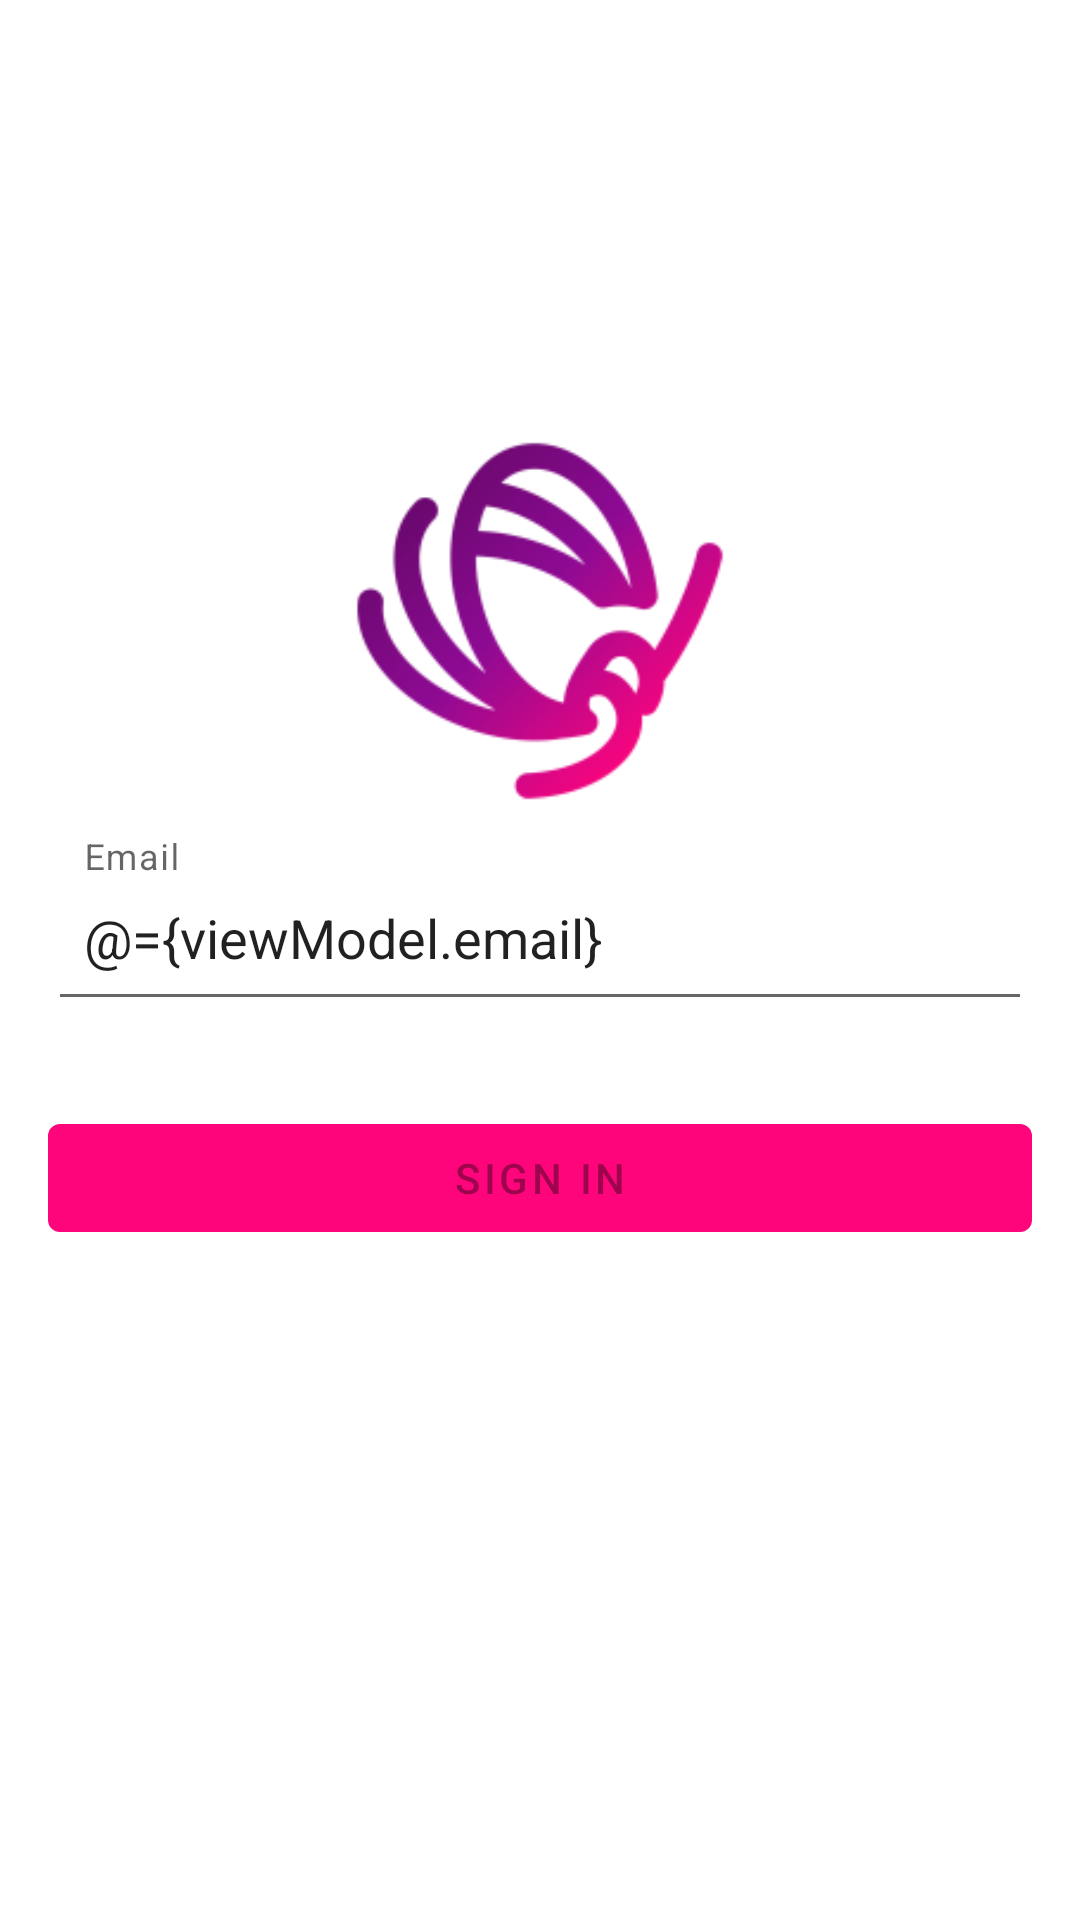

Android layout source for this screen:
<!-- AndroidManifest.xml: application theme NoueTheme -->
<!-- res/layout/activity_login.xml -->
<?xml version="1.0" encoding="utf-8"?>
<layout xmlns:android="http://schemas.android.com/apk/res/android"
    xmlns:app="http://schemas.android.com/apk/res-auto"
    xmlns:tools="http://schemas.android.com/tools"
    tools:context="website.petrov.noue.view.activity.LoginActivity">

    <data>

        <variable
            name="viewModel"
            type="website.petrov.noue.viewmodel.LoginViewModel" />
    </data>

    <androidx.appcompat.widget.LinearLayoutCompat
        android:id="@+id/login_form"
        android:layout_width="match_parent"
        android:layout_height="match_parent"
        android:gravity="center"
        android:orientation="vertical">

        <FrameLayout
            android:layout_width="128dp"
            android:layout_height="128dp">

            <androidx.appcompat.widget.AppCompatImageView
                android:id="@+id/login_icon"
                android:layout_width="256dp"
                android:layout_height="256dp"
                android:layout_gravity="center"
                android:layout_marginStart="16dp"
                android:layout_marginTop="8dp"
                android:layout_marginEnd="16dp"
                android:layout_marginBottom="8dp"
                android:adjustViewBounds="true"
                android:contentDescription="@string/app_name"
                android:scaleType="fitXY"
                app:srcCompat="@mipmap/ic_launcher_foreground" />

        </FrameLayout>

        <com.google.android.material.textfield.TextInputLayout
            android:id="@+id/email_layout"
            style="@style/NoueTheme.Login.Input"
            android:layout_width="match_parent"
            android:layout_height="wrap_content"
            android:layout_marginStart="16dp"
            android:layout_marginTop="8dp"
            android:layout_marginEnd="16dp"
            android:layout_marginBottom="8dp"
            app:errorEnabled="true"
            app:errorTextAppearance="@style/TextAppearance.Design.Error">

            <androidx.appcompat.widget.AppCompatAutoCompleteTextView
                android:id="@+id/email"
                style="@style/Widget.AppCompat.AutoCompleteTextView"
                android:layout_width="match_parent"
                android:layout_height="56dp"
                android:ems="10"
                android:hint="@string/prompt_email"
                android:imeActionId="0"
                android:imeActionLabel="@string/prompt_email"
                android:imeOptions="actionDone|flagForceAscii"
                android:inputType="textEmailAddress"
                android:maxLines="1"
                android:text="@={viewModel.email}"
                android:theme="@style/NoueTheme.Text.Padding" />

        </com.google.android.material.textfield.TextInputLayout>

        <com.google.android.material.button.MaterialButton
            android:id="@+id/email_sign_in_button"
            style="@style/NoueTheme.Login.Button"
            android:layout_width="match_parent"
            android:layout_height="wrap_content"
            android:layout_marginStart="16dp"
            android:layout_marginEnd="16dp"
            android:enabled="@={viewModel.isLoginAttempting}"
            android:onClick="@{viewModel::onLoginClick}"
            android:text="@string/action_sign_in" />

        <androidx.core.widget.ContentLoadingProgressBar
            android:id="@+id/login_progress"
            style="@style/Widget.AppCompat.ProgressBar"
            android:layout_width="48dp"
            android:layout_height="48dp"
            android:layout_marginStart="16dp"
            android:layout_marginTop="16dp"
            android:layout_marginEnd="16dp"
            android:layout_marginBottom="16dp"
            android:visibility="invisible" />

    </androidx.appcompat.widget.LinearLayoutCompat>

</layout>
<!-- resources referenced by this layout -->
<resources>
  <string name="action_sign_in">Sign in</string>
  <string name="app_name" translatable="false">Noue</string>
  <string name="prompt_email" translatable="false">Email</string>
  <style name="NoueTheme.Login.Button" parent="Widget.MaterialComponents.Button">
          <item name="rippleColor">@color/secondaryRippleColor</item>
          <item name="backgroundTint">?attr/colorAccent</item>
      </style>
  <style name="NoueTheme.Login.Input" parent="Widget.MaterialComponents.TextInputLayout.OutlinedBox">
          <item name="android:colorPrimary">?attr/colorAccent</item>
          <item name="android:colorAccent">?attr/colorAccent</item>
          <item name="colorPrimary">?attr/colorAccent</item>
          <item name="colorAccent">?attr/colorAccent</item>
          <item name="boxStrokeColor">?attr/colorAccent</item>
          <item name="hintTextColor">?attr/colorAccent</item>
      </style>
  <style name="NoueTheme.Text.Padding">
          <item name="android:paddingStart">@dimen/padding_text_x</item>
          <item name="android:paddingEnd">@dimen/padding_text_x</item>
          <item name="android:paddingTop">@dimen/padding_text_y</item>
          <item name="android:paddingBottom">@dimen/padding_text_y</item>
      </style>
  <style name="NoueTheme" parent="Base.NoueTheme" />
  <color name="secondaryRippleColor">@color/colorWhite</color>
  <dimen name="padding_text_x">12dp</dimen>
  <dimen name="padding_text_y">16dp</dimen>
  <color name="colorWhite">#FFF</color>
  <style name="NoueTheme.AppPreference.Theme" parent="@style/PreferenceThemeOverlay">
          <item name="preferenceFragmentCompatStyle">
              @style/NoueTheme.AppPreference.FragmentCompatStyle
          </item>
      </style>
  <style name="AppCompatAlertDialog" parent="Theme.MaterialComponents.Light.Dialog.Alert">
          <item name="colorAccent">@color/secondaryColor</item>
      </style>
  <color name="errorTextColor">@color/colorRed</color>
  <color name="primaryColor">@color/colorWhite</color>
  <color name="primaryDarkColor">@color/colorGray</color>
  <color name="primaryLightColor">@color/colorWhite</color>
  <color name="secondaryColor">@color/colorPink</color>
  <color name="secondaryLightColor">@color/colorPinkLight</color>
  <color name="primaryTextColor">@color/a11yDarkOnLight</color>
  <color name="secondaryTextColor">@color/a11yLightOnDark</color>
  <style name="NoueTheme.AppPreference.FragmentCompatStyle" parent="@style/PreferenceFragment.Material" />
  <color name="colorRed">#f44336</color>
  <color name="colorGray">#cccccc</color>
  <color name="colorPink">#FF057C</color>
  <color name="colorPinkLight">#ff5eab</color>
  <color name="a11yDarkOnLight">#575757</color>
  <color name="a11yLightOnDark">@color/colorWhite</color>
</resources>
